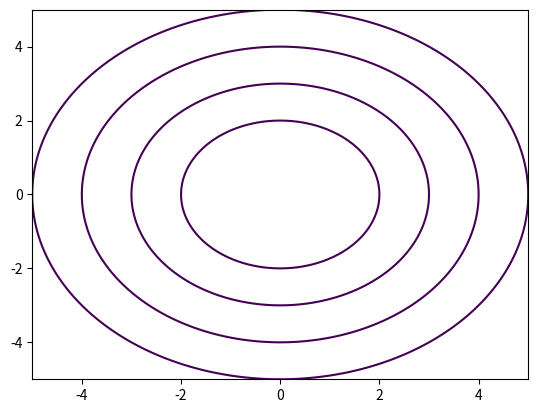

Write the Python code that produced this figure.
import numpy as np 
from matplotlib import pyplot as plt 

# 2D constraints in the form Wx, Wy, b
DivConstraint = [0.25, 1.0, -1]
DivFunc = []

x = np.linspace(-5.0, 5.0, 100)
y = np.linspace(-5.0, 5.0, 100)
X, Y = np.meshgrid(x,y)

F2 = X**2 + Y**2 - 4.0
F3 = X**2 + Y**2 - 9.0
F4 = X**2 + Y**2 - 16.0
F5 = X**2 + Y**2 - 25.0
plt.contour(X,Y,F2,[0])
plt.contour(X,Y,F3,[0])
plt.contour(X,Y,F4,[0])
plt.contour(X,Y,F5,[0])
plt.show()
